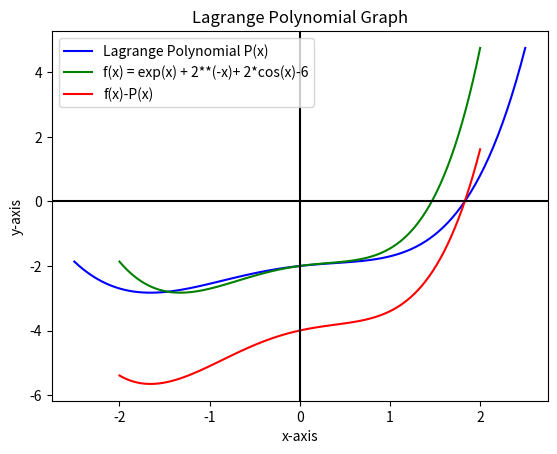

Write Python code to recreate this figure.
# Group Members:
# [redacted]
# [redacted]

from numpy import *
import matplotlib.pyplot as plt

global fun, interval, n, l_fun


def p(x):
    return eval(l_fun)


def f(x):
    return eval(fun)


def plot(x_values, y_values):
    x = linspace(interval[0]-0.5, interval[1]+0.5, 100)
    y = eval(fun)
    plt.xlabel('x-axis')
    plt.ylabel('y-axis')
    plt.title('Lagrange Polynomial Graph')
    plt.plot(x, eval(l_fun), color='blue', label="Lagrange Polynomial P(x)")
    x = linspace(interval[0], interval[1], 100)
    plt.plot(x, y, color='green', label=f"f(x) = {fun}")
    error_eq = f"{fun}-{l_fun}"
    plt.plot(x, eval(error_eq), color="red", label="f(x)-P(x)")
    plt.axhline(y=0, color='k')
    plt.axvline(x=0, color='k')
    plt.legend()
    plt.show()


def lagrange_polynomial(x_values):
    from scipy.interpolate import lagrange
    from numpy.polynomial import Polynomial
    global l_fun
    x = array(x_values)
    y = eval(fun)
    eq = Polynomial(lagrange(x, y))
    eq = eq.coef
    l_fun = ""
    for i in range(len(eq) - 1):
        l_fun += str(eq[i]) + "*" + f"x**{(len(eq) - i - 1)} +"
    l_fun += str(eq[len(eq) - 1])


def compute_x():
    v = (abs(interval[0]) + abs(interval[1])) / n
    num_list = []
    for i in range(n + 1):
        num_list.append(interval[0] + v * i)
    return num_list


def compute_y(x_values):
    num_list = []
    for num in x_values:
        num_list.append(f(num))
    return num_list


def main():
    global fun, interval, n
    fun = "exp(x) + 2**(-x)+ 2*cos(x)-6"
    interval = [-2, 2]
    n = 10

    x_values = compute_x()
    y_values = compute_y(x_values)

    lagrange_polynomial(x_values)
    print(f'Lagrange polynomial:\n{l_fun}')
    plot(x_values, y_values)


if __name__ == '__main__':
    main()
